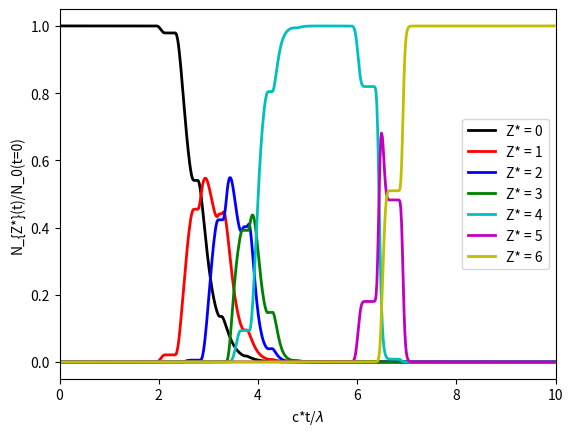

Python code for this plot:
# [redacted]
# This script solves the system of coupled ODEs
# that describes the Hydrogen benchmark problem
# and calculates a gold file.

import numpy as np
from scipy.integrate import odeint
import matplotlib.pyplot as plt
import math

# Global Constants
q_e       = 1.60217663e-19;  # coulombs
m_e       = 9.1093837e-31;   # kilograms
c         = 299792458;       # m/s
c_au      = 137.02;          # atomic units
epsilon_0 = 8.85418782e-12;  # F/m
alpha     = 0.00729735;      # fine structure constant
h_bar     = 1.054571817e-34; # J *s
lambda_0  = 0.8e-6;          # m
I_L       = 1e20/ 1e-2**2;   # W/m^2

t_to_SI   = 2.4188843265857e-17; 
E_to_SI   =  (alpha**3*m_e**2*c**3)/(q_e*h_bar);
Gamma_conversion = 1.0/(h_bar/(alpha**2*m_e*c**2)); # multiply au to get sec^-1

nu        = c/lambda_0; # [Hz]
omega_0   = 2*np.pi*nu;  # [radians/sec], laser (angular) frequency
omega_eV  = 1.2398 / (lambda_0 / 1e-6); # eV
omega_au  = omega_eV * 0.036749; # energy, Hartree units  
E_max     = np.sqrt( (2*I_L)/(c * epsilon_0) ); # SI units
m         = 0; # In SMILIE, the ionization rate is comuted for abs(m)= 0 only
l         = 0;
n         = 1;
I_Z_star_eV     = [11.26030, 24.38332, 47.8878, 64.4939, 392.087, 489.99334]; # eV
pulse_FWHM  = 5/nu;  # smilie sets this
pulse_mean  = 10/nu; # need to shift the gaussian (want the max at the end of the sim)                                                                                                                          
pulse_sigma = pulse_FWHM/( 2*math.sqrt(2*math.log(2) )); # sigma for gaussian function

# Define the ODE system
def coupledODEs(N, t):

    # Extract variables
    N0 = N[0]
    N1 = N[1]
    N2 = N[2]
    N3 = N[3]
    N4 = N[4]
    N5 = N[5]
    N6 = N[6]

    # Ionization rates 
    gamma = np.zeros(7)
    for i,val in enumerate(I_Z_star_eV):
        Z_star    = i; # initial charge state
        Z         = Z_star+1; # final ionization state
        I_Z_star_atomic = I_Z_star_eV[i] * 0.036749322176; # Z^star ionization potential, atomic units (Hartree)
        n_star          = (Z_star + 1)/np.sqrt(2*I_Z_star_atomic); # effective principle quantum number
        l_star          = n_star - 1; # angular momentum
        A_n_l           = ( 2**(2*n_star) ) / ( n_star * math.gamma(n_star+l_star+1) * math.gamma(n_star-l_star) );
        B_l_m           = ( (2*l+1)*math.factorial(l+abs(m)) ) / ( 2**abs(m)*math.factorial(abs(m))*math.factorial(l-abs(m))  );
        K               = math.floor(I_Z_star_atomic / omega_au) + 1; 
        # Thresholds for ionization processes
        E_M_au = omega_au * math.sqrt(2 * I_Z_star_atomic); # atomic units
        E_T_au = (I_Z_star_atomic**2.0) / (4 * Z); # atomic units
        E_B_au = (2*(2)**(3.0/2.0))/(3)*I_Z_star_atomic**(3/2)/(2.*n_star - abs(m) - 1.); # atomic units
        # field at time t
        E_au = math.sqrt((E_max/E_to_SI*math.cos(omega_0*t)*math.exp(-(t-pulse_mean)*(t-pulse_mean)/(2.*pulse_sigma*pulse_sigma)))**2);
        
        if E_au <= E_M_au:
            #  If K! is too large then the multiphoton ionisation rate is zero
            if K < 30: # K! ~ 2.6525e+32 so this limit should be sufficient to ignore MPI ionization 
                # MPI
                T_K = 4.80 * pow(1.30, 2 * K) * pow(2 * K + 1, -1) * pow(K, -1.0 / 2.0)
                sigma_K_au = pow(c_au * math.gamma(K + 1) ** 2 * pow(n, 5) * pow(omega_au, (10 * K - 1) / 3), -1) * T_K * pow(E_au, 2 * K - 2)
                flux = c_au * pow(E_au, 2.0) / (8 * np.pi * omega_au)
                gamma_MPI = sigma_K_au * pow(flux, K) * Gamma_conversion
            else:
                gamma_MPI = 0;
            # ADK
            gamma_ADK =  Gamma_conversion*A_n_l * B_l_m*I_Z_star_atomic*(2*(2*I_Z_star_atomic)**(3/2)/E_au)**((2*n_star-m-1))*math.exp(-(2*(2*I_Z_star_atomic)**(3/2))/(3*E_au))
            # decide if ADK or MPI
            gamma[i] = min(gamma_MPI, gamma_ADK)   
        elif E_au > E_M_au and E_au <= E_T_au:
            # ADK
            gamma[i] =  Gamma_conversion*A_n_l * B_l_m*I_Z_star_atomic*(2*(2*I_Z_star_atomic)**(3/2)/E_au)**((2*n_star-m-1))*math.exp(-(2*(2*I_Z_star_atomic)**(3/2))/(3*E_au))
        elif E_au > E_T_au and E_au <= E_B_au:
            # ADK
            gamma_ADK =  Gamma_conversion*A_n_l * B_l_m*I_Z_star_atomic*(2*(2*I_Z_star_atomic)**(3/2)/E_au)**((2*n_star-m-1))*math.exp(-(2*(2*I_Z_star_atomic)**(3/2))/(3*E_au))
            # BSI correction
            T_0 = np.pi * Z / (abs(I_Z_star_atomic) * np.sqrt(2 * abs(I_Z_star_atomic))); # period of classical radial trajectories
            Gamma_ADK_au_threshold = A_n_l * B_l_m * I_Z_star_atomic * (2 * (2 * I_Z_star_atomic)**(3.0 / 2.0) / E_T_au)**(2 * n_star - abs(m) - 1) * math.exp(-2 * (2 * I_Z_star_atomic)**(3.0 / 2.0) / (3 * E_T_au));
            Gamma_ADK_SI_threshold = Gamma_ADK_au_threshold * Gamma_conversion;
            Gamma_cl_au = 1.0 / (np.pi * T_0) * (np.pi / 2.0 - math.asin((I_Z_star_atomic**2.0) / (4 * Z * E_au)) + (I_Z_star_atomic**2.0) / (4 * Z * E_au) * math.log((4 * Z * E_au - np.sqrt(16 * (Z**2.0) * (E_au**2.0) - (I_Z_star_atomic**4.0))) / (I_Z_star_atomic**2.0))); #oscillating field
            Gamma_cl_SI = Gamma_cl_au * Gamma_conversion;
            gamma_BSI = Gamma_cl_SI + Gamma_ADK_SI_threshold;
            # Decide if ADK or BSI
            gamma[i] = min(gamma_ADK, gamma_BSI)
        elif E_au > E_B_au:
            # BSI correction
            T_0 = np.pi * Z / (abs(I_Z_star_atomic) * np.sqrt(2 * abs(I_Z_star_atomic))); # period of classical radial trajectories
            Gamma_ADK_au_threshold = A_n_l * B_l_m * I_Z_star_atomic * (2 * (2 * I_Z_star_atomic)**(3.0 / 2.0) / E_T_au)**(2 * n_star - abs(m) - 1) * math.exp(-2 * (2 * I_Z_star_atomic)**(3.0 / 2.0) / (3 * E_T_au));
            Gamma_ADK_SI_threshold = Gamma_ADK_au_threshold * Gamma_conversion;
            Gamma_cl_au = 1.0 / (np.pi * T_0) * (np.pi / 2.0 - math.asin((I_Z_star_atomic**2.0) / (4 * Z * E_au)) + (I_Z_star_atomic**2.0) / (4 * Z * E_au) * math.log((4 * Z * E_au - np.sqrt(16 * (Z**2.0) * (E_au**2.0) - (I_Z_star_atomic**4.0))) / (I_Z_star_atomic**2.0))); #oscillating field
            Gamma_cl_SI = Gamma_cl_au * Gamma_conversion;
            gamma[i] = Gamma_cl_SI + Gamma_ADK_SI_threshold


    # System of ODEs
    dN0dt =               - gamma[0]*N0
    dN1dt =   gamma[0]*N0 - gamma[1]*N1
    dN2dt =   gamma[1]*N1 - gamma[2]*N2
    dN3dt =   gamma[2]*N2 - gamma[3]*N3
    dN4dt =   gamma[3]*N3 - gamma[4]*N4
    dN5dt =   gamma[4]*N4 - gamma[5]*N5
    dN6dt =   gamma[5]*N5
    
    # Return derivatives
    return [dN0dt, dN1dt, dN2dt, dN3dt, dN4dt, dN5dt, dN6dt]

# Set initial conditions and time span
N_initial = [1000, 0, 0, 0, 0, 0, 0]  # Initial values for x and y

timesteps = np.arange(0,620);           # FIXME: get from simulation
timestep_to_SI = 4.29926779703711293e-17;
t = timesteps * timestep_to_SI; # Time span for integration


# Solve the ODEs
tolerance = 1e-12
sol = odeint(coupledODEs, N_initial, t, atol=tolerance, rtol=tolerance)

# Extract the solutions
N0 = sol[:, 0]
N1 = sol[:, 1]
N2 = sol[:, 2]
N3 = sol[:, 3]
N4 = sol[:, 4]
N5 = sol[:, 5]
N6 = sol[:, 6]


# Write solutions to a CSV file
data = np.column_stack((t, N0/N_initial[0], N1/N_initial[0], N2/N_initial[0], N3/N_initial[0], N4/N_initial[0], N5/N_initial[0], N6/N_initial[0]))
np.savetxt('carbon_benchmark_gold.csv', data, delimiter=',', header='', comments='')

'''
# Plot the average charge state
plt.plot(c*t/lambda_0, avg_charge_state, 'k', linewidth=2)
plt.xlabel('c*t/$\lambda$')
plt.ylabel('<Z>')
plt.show()
'''
# Plot the solutions
plt.plot(c*t/lambda_0, N0/N_initial[0], 'k', linewidth=2, label='Z* = 0')
plt.plot(c*t/lambda_0, N1/N_initial[0], 'r', linewidth=2, label='Z* = 1')
plt.plot(c*t/lambda_0, N2/N_initial[0], 'b', linewidth=2, label='Z* = 2')
plt.plot(c*t/lambda_0, N3/N_initial[0], 'g', linewidth=2, label='Z* = 3')
plt.plot(c*t/lambda_0, N4/N_initial[0], 'c', linewidth=2, label='Z* = 4')
plt.plot(c*t/lambda_0, N5/N_initial[0], 'm', linewidth=2, label='Z* = 5')
plt.plot(c*t/lambda_0, N6/N_initial[0], 'y', linewidth=2, label='Z* = 6')
plt.xlabel('c*t/$\lambda$')
plt.ylabel('N_{Z*}(t)/N_0(t=0)')
plt.xlim([0, 10])
plt.legend()
plt.show()

